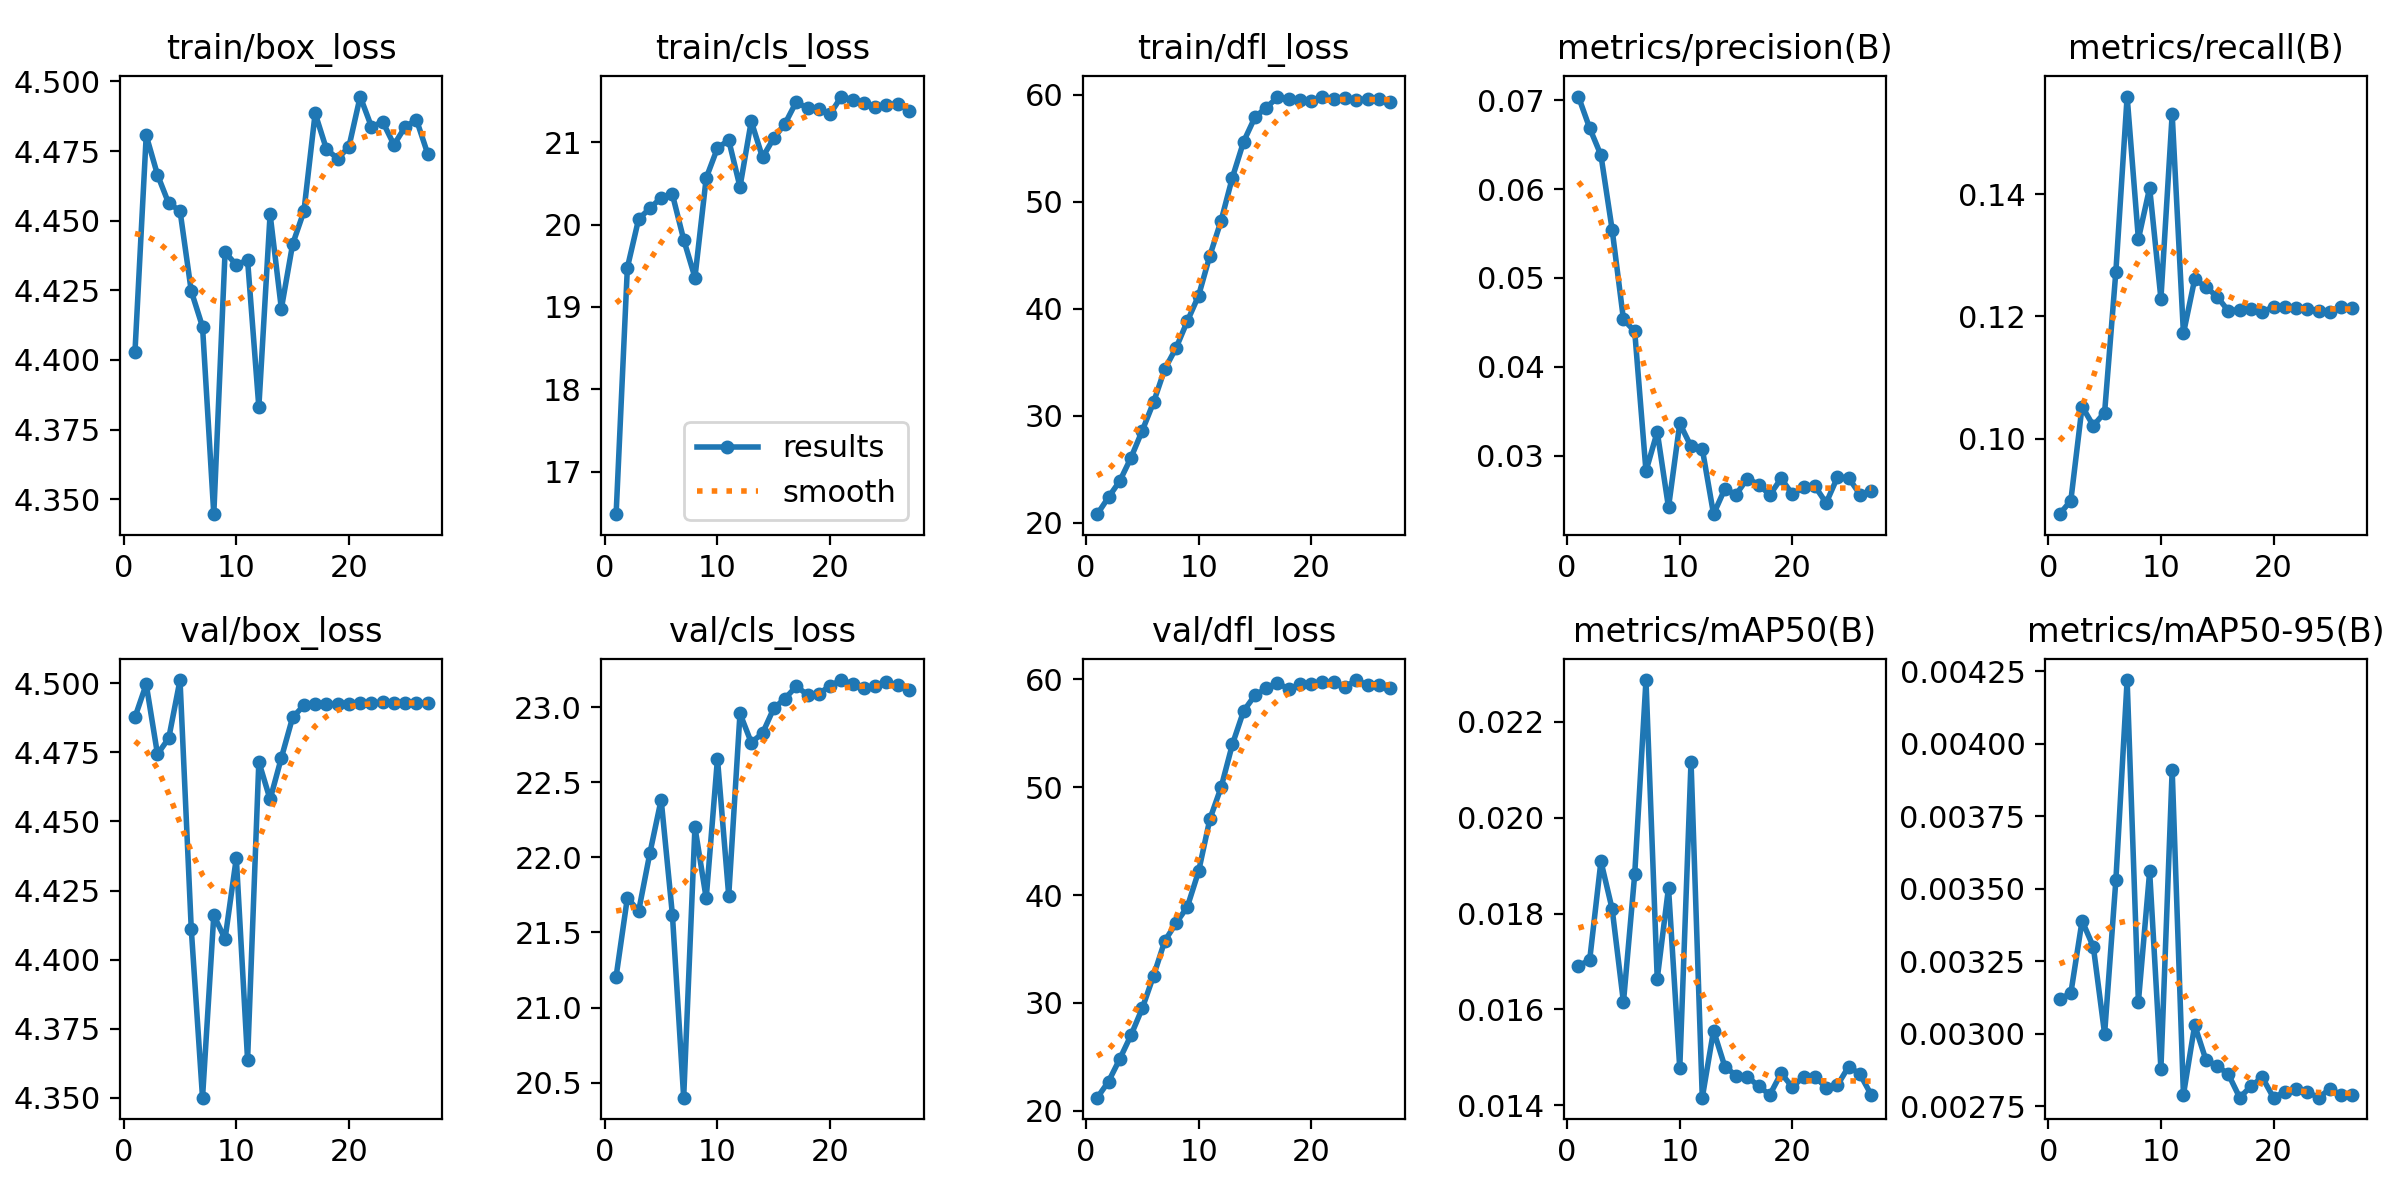

Data behind this chart, as committed beside it:
epoch, time, train/box_loss, train/cls_loss, train/dfl_loss, metrics/precision(B), metrics/recall(B), metrics/mAP50(B), metrics/mAP50-95(B), val/box_loss, val/cls_loss, val/dfl_loss, lr/pg0, lr/pg1, lr/pg2
1, 28.08, 4.403, 16.48, 20.81, 0.07041, 0.08762, 0.01691, 0.00312, 4.488, 21.21, 21.2, 0.0671, 0.0003323, 0.0003323
2, 54.15, 4.481, 19.48, 22.39, 0.06686, 0.08983, 0.01703, 0.00314, 4.5, 21.73, 22.7, 0.03409, 0.0006562, 0.0006562
3, 80.03, 4.467, 20.07, 23.91, 0.06381, 0.1052, 0.01909, 0.00339, 4.474, 21.64, 24.8, 0.001076, 0.0009707, 0.0009707
4, 105.8, 4.456, 20.2, 26.1, 0.05539, 0.1021, 0.01809, 0.0033, 4.48, 22.03, 27, 0.0009576, 0.0009576, 0.0009576
5, 131.5, 4.454, 20.33, 28.62, 0.04533, 0.1043, 0.01615, 0.003, 4.501, 22.38, 29.5, 0.0009434, 0.0009434, 0.0009434
6, 157.4, 4.425, 20.37, 31.26, 0.04397, 0.1274, 0.01882, 0.00353, 4.411, 21.62, 32.51, 0.0009293, 0.0009293, 0.0009293
7, 183.5, 4.412, 19.82, 34.37, 0.02825, 0.156, 0.02287, 0.00422, 4.35, 20.4, 35.75, 0.0009151, 0.0009151, 0.0009151
8, 209.7, 4.345, 19.36, 36.34, 0.03267, 0.1327, 0.01664, 0.00311, 4.416, 22.2, 37.4, 0.000901, 0.000901, 0.000901
9, 235.5, 4.439, 20.57, 38.84, 0.02416, 0.1411, 0.01854, 0.00356, 4.407, 21.73, 38.91, 0.0008869, 0.0008869, 0.0008869
10, 261.6, 4.434, 20.93, 41.23, 0.03362, 0.1229, 0.01477, 0.00288, 4.437, 22.66, 42.2, 0.0008727, 0.0008727, 0.0008727
11, 287.5, 4.436, 21.03, 44.96, 0.03102, 0.1531, 0.02117, 0.00391, 4.364, 21.74, 47.04, 0.0008586, 0.0008586, 0.0008586
12, 313.3, 4.383, 20.46, 48.24, 0.03075, 0.1172, 0.01416, 0.00279, 4.472, 22.96, 50, 0.0008444, 0.0008444, 0.0008444
13, 339.2, 4.452, 21.26, 52.25, 0.0234, 0.1261, 0.01556, 0.00303, 4.458, 22.76, 53.98, 0.0008303, 0.0008303, 0.0008303
14, 365.2, 4.418, 20.82, 55.61, 0.02624, 0.1248, 0.01481, 0.00291, 4.473, 22.83, 57.08, 0.0008161, 0.0008161, 0.0008161
15, 391, 4.442, 21.05, 57.88, 0.02561, 0.1232, 0.01462, 0.00289, 4.488, 22.99, 58.52, 0.000802, 0.000802, 0.000802
16, 416.7, 4.453, 21.23, 58.78, 0.02741, 0.1209, 0.0146, 0.00286, 4.492, 23.06, 59.17, 0.0007879, 0.0007879, 0.0007879
17, 442.7, 4.489, 21.49, 59.73, 0.02674, 0.1211, 0.0144, 0.00278, 4.492, 23.14, 59.71, 0.0007737, 0.0007737, 0.0007737
18, 468.4, 4.476, 21.41, 59.55, 0.02557, 0.1212, 0.01422, 0.00282, 4.493, 23.08, 59.06, 0.0007596, 0.0007596, 0.0007596
19, 494.6, 4.472, 21.4, 59.45, 0.02742, 0.1207, 0.01467, 0.00285, 4.492, 23.09, 59.53, 0.0007454, 0.0007454, 0.0007454
20, 520.4, 4.477, 21.34, 59.41, 0.02565, 0.1216, 0.01438, 0.00278, 4.492, 23.14, 59.59, 0.0007313, 0.0007313, 0.0007313
21, 546.2, 4.495, 21.56, 59.82, 0.02641, 0.1216, 0.0146, 0.0028, 4.493, 23.18, 59.78, 0.0007171, 0.0007171, 0.0007171
22, 572.2, 4.484, 21.52, 59.6, 0.02656, 0.1215, 0.0146, 0.00281, 4.493, 23.15, 59.76, 0.000703, 0.000703, 0.000703
23, 598.1, 4.486, 21.48, 59.7, 0.02466, 0.1213, 0.01437, 0.0028, 4.493, 23.13, 59.31, 0.0006889, 0.0006889, 0.0006889
24, 623.8, 4.477, 21.44, 59.53, 0.02756, 0.121, 0.01442, 0.00278, 4.493, 23.14, 59.94, 0.0006747, 0.0006747, 0.0006747
25, 649.9, 4.484, 21.45, 59.57, 0.02749, 0.1207, 0.01481, 0.00281, 4.493, 23.16, 59.48, 0.0006606, 0.0006606, 0.0006606
26, 676.1, 4.486, 21.47, 59.62, 0.02561, 0.1215, 0.01465, 0.00279, 4.493, 23.15, 59.52, 0.0006464, 0.0006464, 0.0006464
27, 702.2, 4.474, 21.39, 59.32, 0.02603, 0.1214, 0.01422, 0.00279, 4.493, 23.12, 59.17, 0.0006323, 0.0006323, 0.0006323
